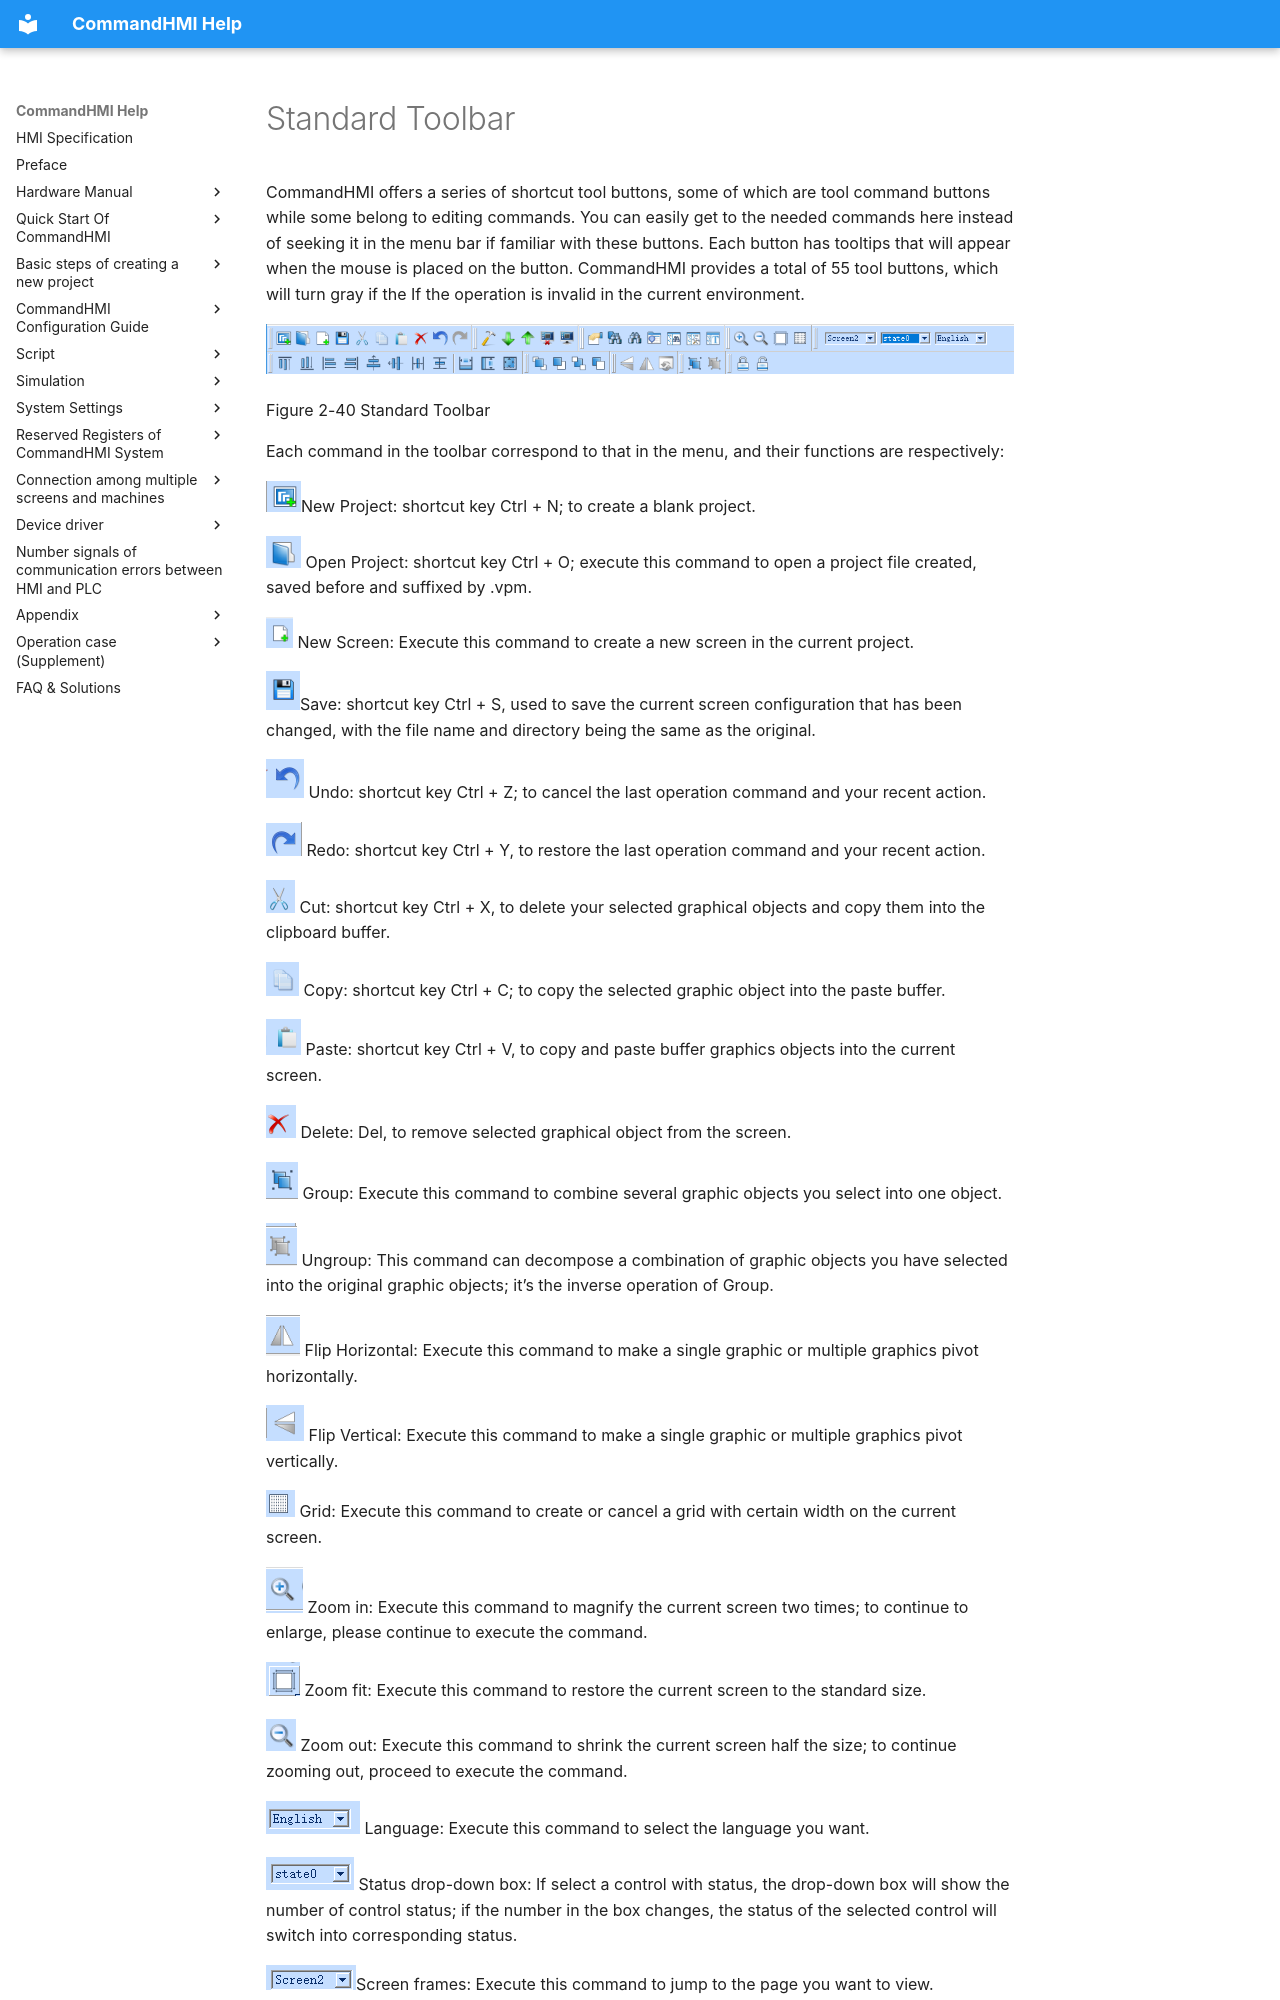

repository: AceAutomation/commandhmi-aide · page: en/getting-started/window/editview/toolbar.html · generator: mkdocs

# Standard Toolbar

CommandHMI offers a series of shortcut tool buttons, some of which are tool command buttons while some belong to editing commands. You can easily get to the needed commands here instead of seeking it in the menu bar if familiar with these buttons. Each button has tooltips that will appear when the mouse is placed on the button. CommandHMI provides a total of 55 tool buttons, which will turn gray if the If the operation is invalid in the current environment.

<img src="toolbar.files/toolbar460.png" width="1183" />

Figure 2-40        Standard Toolbar

Each command in the toolbar correspond to that in the menu, and their functions are respectively:

<img src="toolbar.files/toolbar590.png" width="35" />New Project: shortcut key Ctrl + N; to create a blank project.

<img src="toolbar.files/toolbar654.png" width="35" /> Open Project: shortcut key Ctrl + O; execute this command to open a project file created, saved before and suffixed by .vpm.

<img src="toolbar.files/toolbar781.png" width="27" /> New Screen: Execute this command to create a new screen in the current project.

<img src="toolbar.files/toolbar863.png" width="34" />Save: shortcut key Ctrl + S, used to save the current screen configuration that has been changed, with the file name and directory being the same as the original.

<img src="toolbar.files/toolbar1027.png" width="38" /> Undo: shortcut key Ctrl + Z; to cancel the last operation command and your recent action.

<img src="toolbar.files/toolbar1119.png" width="36" /> Redo: shortcut key Ctrl + Y, to restore the last operation command and your recent action.

<img src="toolbar.files/toolbar1212.png" width="29" /> Cut: shortcut key Ctrl + X, to delete your selected graphical objects and copy them into the clipboard buffer.

<img src="toolbar.files/toolbar1325.png" width="33" /> Copy: shortcut key Ctrl + C; to copy the selected graphic object into the paste buffer.

<img src="toolbar.files/toolbar1415.png" width="35" /> Paste: shortcut key Ctrl + V, to copy and paste buffer graphics objects into the current screen.

<img src="toolbar.files/toolbar1514.png" width="30" /> Delete: Del, to remove selected graphical object from the screen.

<img src="toolbar.files/toolbar1582.png" width="32" /> Group: Execute this command to combine several graphic objects you select into one object.

<img src="toolbar.files/toolbar1675.png" width="31" /> Ungroup: This command can decompose a combination of graphic objects you have selected into the original graphic objects; it’s the inverse operation of Group.

<img src="toolbar.files/toolbar1836.png" width="34" /> Flip Horizontal: Execute this command to make a single graphic or multiple graphics pivot horizontally.

<img src="toolbar.files/toolbar1942.png" width="38" /> Flip Vertical: Execute this command to make a single graphic or multiple graphics pivot vertically.

<img src="toolbar.files/toolbar2044.png" width="29" /> Grid: Execute this command to create or cancel a grid with certain width on the current screen.

<img src="toolbar.files/toolbar2142.png" width="37" /> Zoom in: Execute this command to magnify the current screen two times; to continue to enlarge, please continue to execute the command.

<img src="toolbar.files/toolbar2279.png" width="34" /> Zoom fit: Execute this command to restore the current screen to the standard size.

<img src="toolbar.files/toolbar2364.png" width="30" /> Zoom out: Execute this command to shrink the current screen half the size; to continue zooming out, proceed to execute the command.

<img src="toolbar.files/toolbar2498.png" width="94" /> Language: Execute this command to select the language you want.
